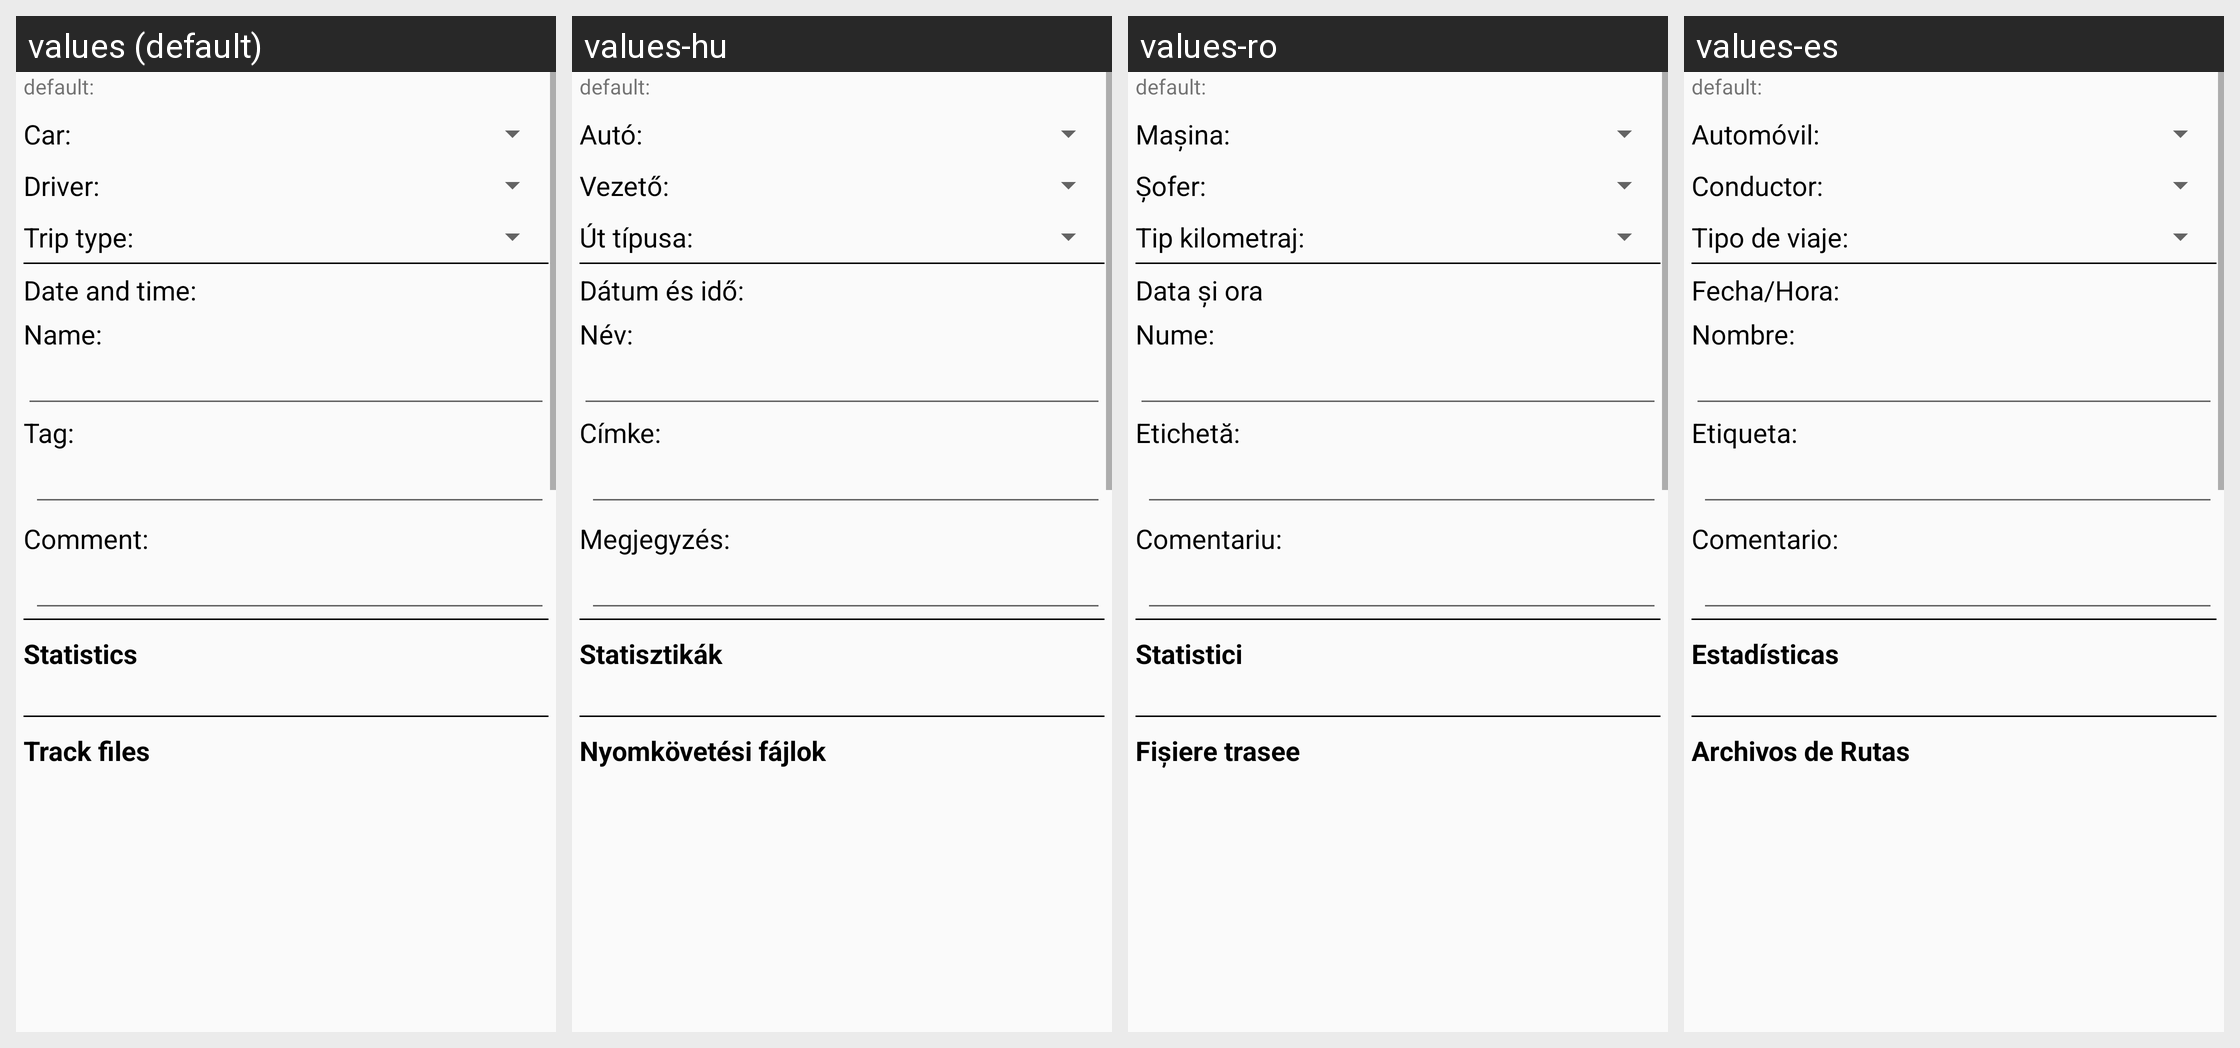

For this localized Android screen grid, give each drawn string resource with its value in every locale shown.
Android screen res/layout/fragment_gpstrack_edit.xml rendered under 4 locales, left to right: values (default), values-hu, values-ro, values-es. Device: Nexus 5 (rendered at 1080×1920; each locale shown at half size, 540×960, under a caption strip naming it); theme AppTheme.
Other locales in the repository, not shown: values-de.
Strings drawn on this screen, with the default value and each locale's value (text and hints the layout hard-codes, and strings that could not be matched under every locale, appear in the picture but are not listed):

gen_car_label
  values: Car:
  values-hu: Autó:
  values-ro: Maşina:
  values-es: Automóvil:

gen_driver_label
  values: Driver:
  values-hu: Vezető:
  values-ro: Şofer:
  values-es: Conductor:

mileage_type
  values: Trip type:
  values-hu: Út típusa:
  values-ro: Tip kilometraj:
  values-es: Tipo de viaje:

gen_date_time_label
  values: Date and time:
  values-hu: Dátum és idő:
  values-ro: Data și ora
  values-es: Fecha/Hora:

gen_name_label
  values: Name:
  values-hu: Név:
  values-ro: Nume:
  values-es: Nombre:

gen_tag
  values: Tag:
  values-hu: Címke:
  values-ro: Etichetă:
  values-es: Etiqueta:

gen_comment_label
  values: Comment:
  values-hu: Megjegyzés:
  values-ro: Comentariu:
  values-es: Comentario:

gen_statistics
  values: Statistics
  values-hu: Statisztikák
  values-ro: Statistici
  values-es: Estadísticas

gps_track_edit_track_files_header_caption
  values: Track files
  values-hu: Nyomkövetési fájlok
  values-ro: Fișiere trasee
  values-es: Archivos de Rutas
